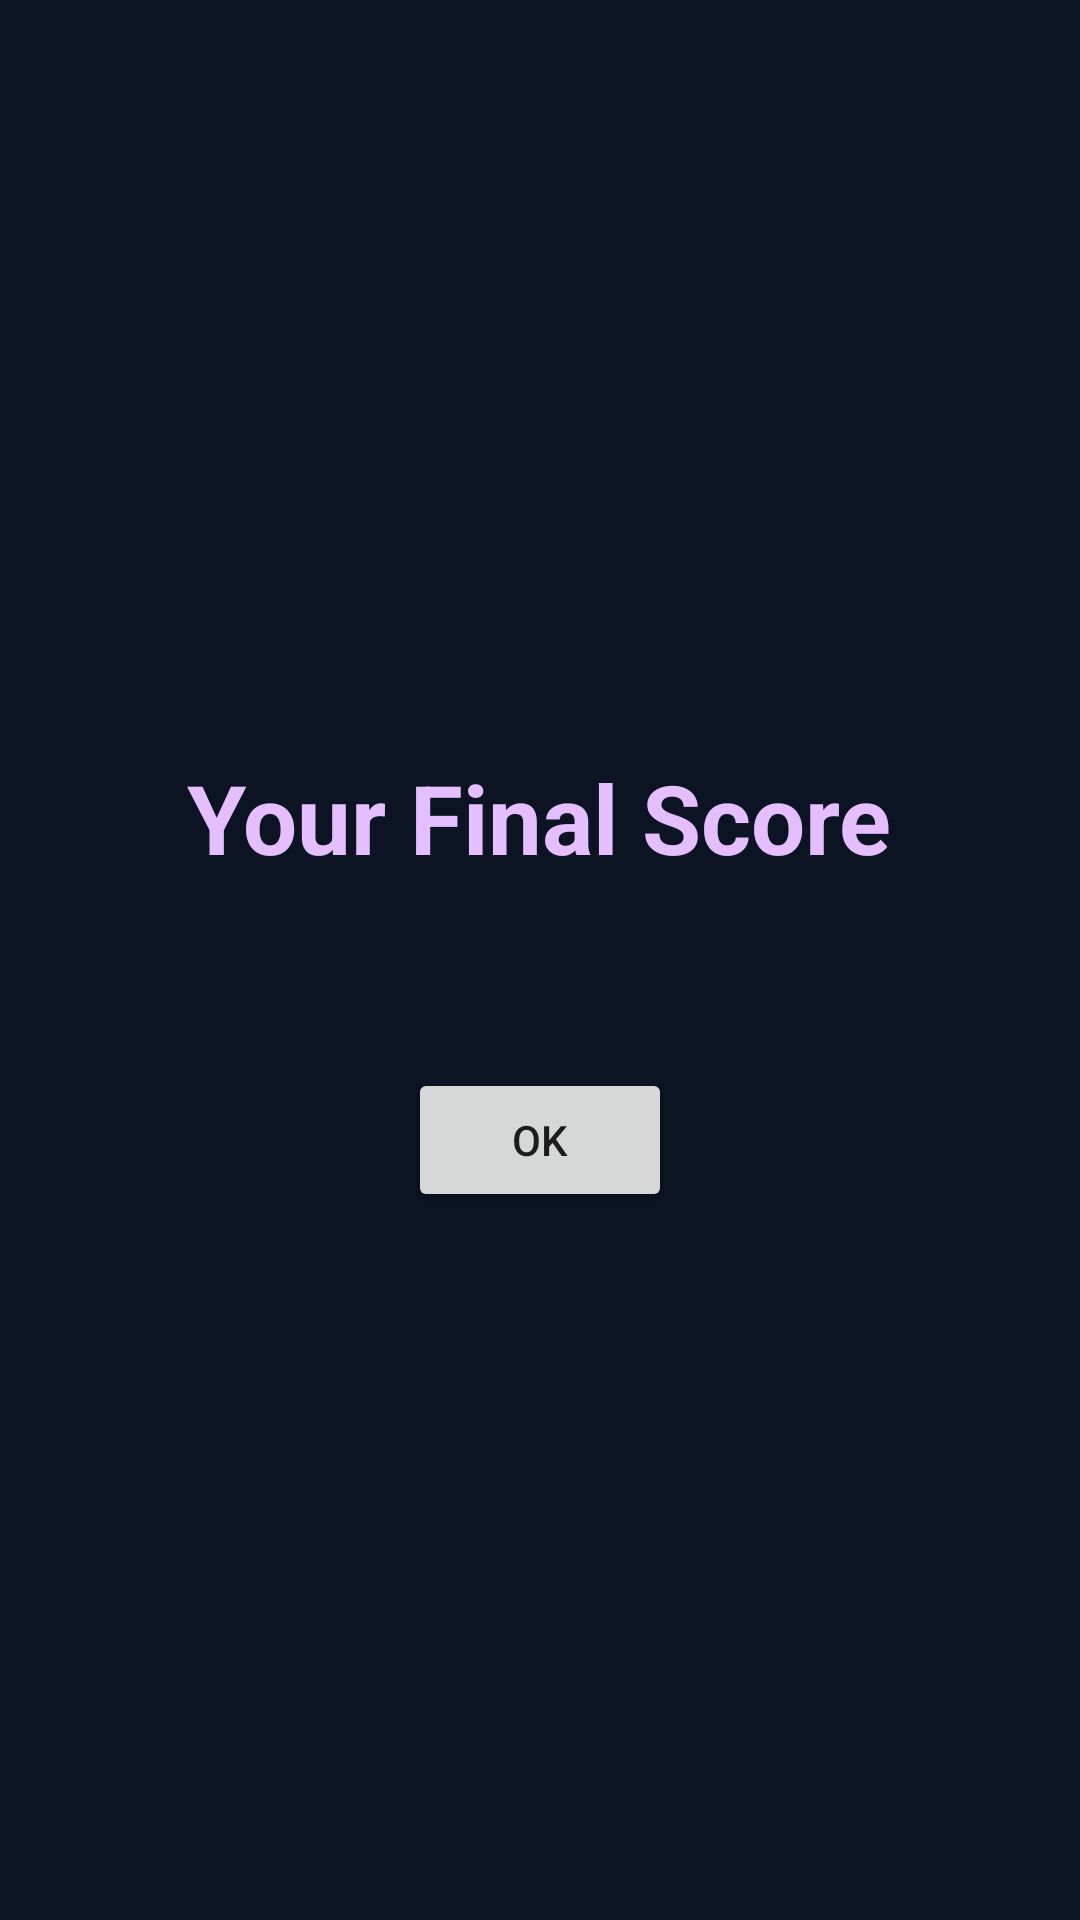

Layout XML and referenced resources for this Android screen:
<!-- AndroidManifest.xml: application theme Theme.Roadmap -->
<!-- res/layout/activity_final_score.xml -->
<?xml version="1.0" encoding="utf-8"?>
<LinearLayout xmlns:android="http://schemas.android.com/apk/res/android"
    xmlns:tools="http://schemas.android.com/tools"
    android:layout_width="match_parent"
    android:layout_height="match_parent"
    android:gravity="center"
    android:orientation="vertical"
    android:background="@color/background"
    tools:context=".FinalScoreActivity">

    <TextView
        android:id="@+id/final_score_header"
        style="@style/FinalScoreHeaderStyle"
        android:layout_width="wrap_content"
        android:layout_height="wrap_content"
        android:text="@string/final_score" />

    <TextView
        android:id="@+id/final_score"
        android:layout_width="wrap_content"
        android:layout_height="wrap_content"
        android:textSize="20sp"
        android:textColor="@color/white"/>

    <Button
        android:id="@+id/ok_button"
        android:layout_width="wrap_content"
        android:layout_height="wrap_content"
        android:layout_marginTop="20dp"
        android:text="@string/ok" />

</LinearLayout>
<!-- resources referenced by this layout -->
<resources>
  <color name="background">#0c1322</color>
  <color name="white">#FFFFFFFF</color>
  <string name="final_score">Your Final Score</string>
  <string name="ok">OK</string>
  <style name="FinalScoreHeaderStyle">
          <item name="android:textColor">@color/title</item>
          <item name="android:textSize">32sp</item>
          <item name="android:textStyle">bold</item>
          <item name="android:layout_margin">15dp</item>
      </style>
  <style name="Theme.Roadmap" parent="Theme.MaterialComponents.DayNight.DarkActionBar">
          
          <item name="colorPrimary">@color/purple_500</item>
          <item name="colorPrimaryVariant">@color/purple_700</item>
          <item name="colorOnPrimary">@color/white</item>
          
          <item name="colorSecondary">@color/teal_200</item>
          <item name="colorSecondaryVariant">@color/teal_700</item>
          <item name="colorOnSecondary">@color/black</item>
          
          <item name="android:statusBarColor" tools:targetApi="21">?attr/colorPrimaryVariant</item>
          
      </style>
  <color name="title">#E4BEFF</color>
  <color name="purple_500">#FF6200EE</color>
  <color name="purple_700">#FF3700B3</color>
  <color name="teal_200">#FF03DAC5</color>
  <color name="teal_700">#FF018786</color>
  <color name="black">#000000</color>
</resources>
